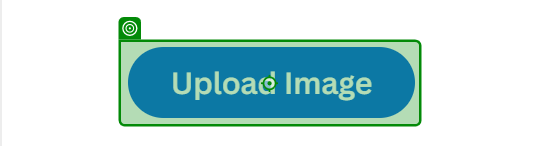
Task: used to remove the background of any Photo
Workflow: Main

Step 1: click on 'Upload Image'

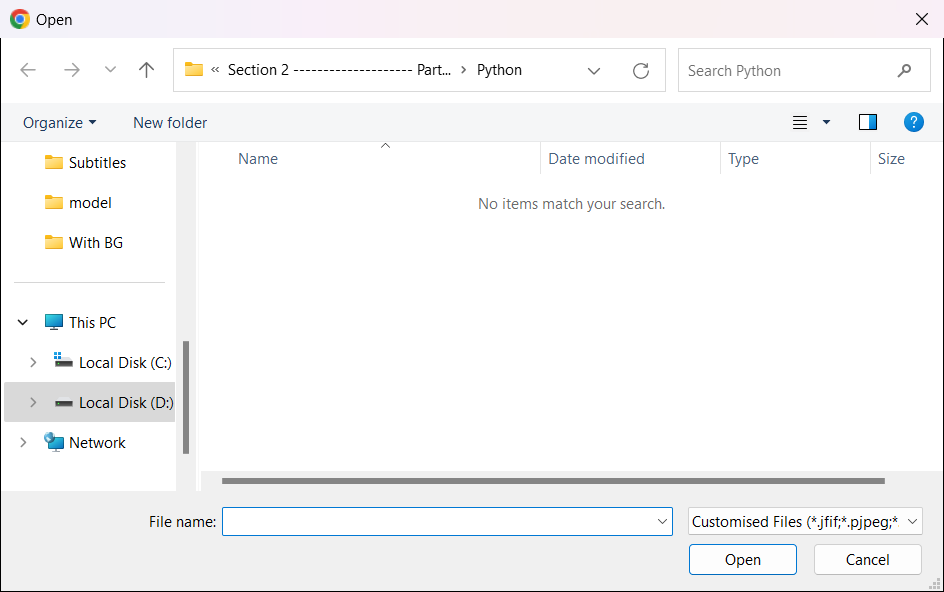
Step 2: Attach to save on the dialog in window 'Open' (chrome.exe)

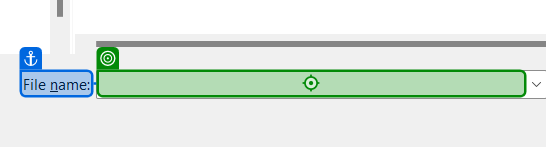
Step 3: type [File.ToString] into 'File name'

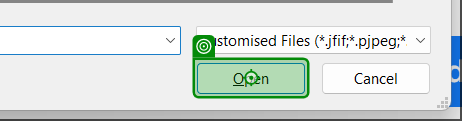
Step 4: click on 'unchecked'

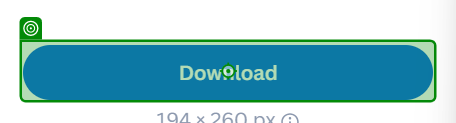
Step 5: click on 'Download'

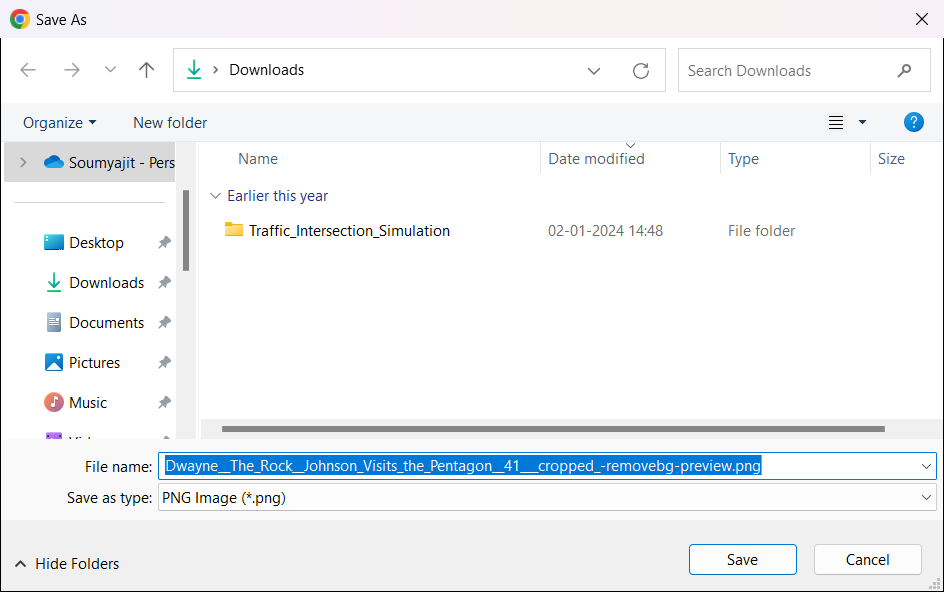
Step 6: Use Application: Save As on the dialog in window 'Save As' (chrome.exe)

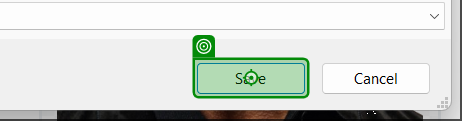
Step 7: click on 'unchecked'

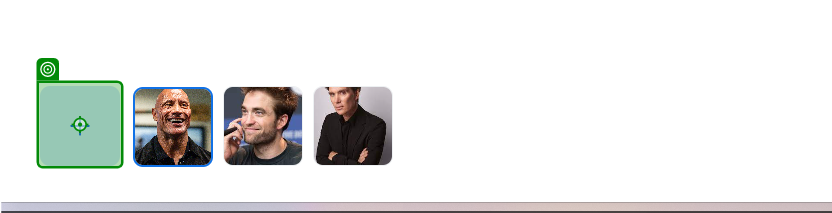
Step 8: click

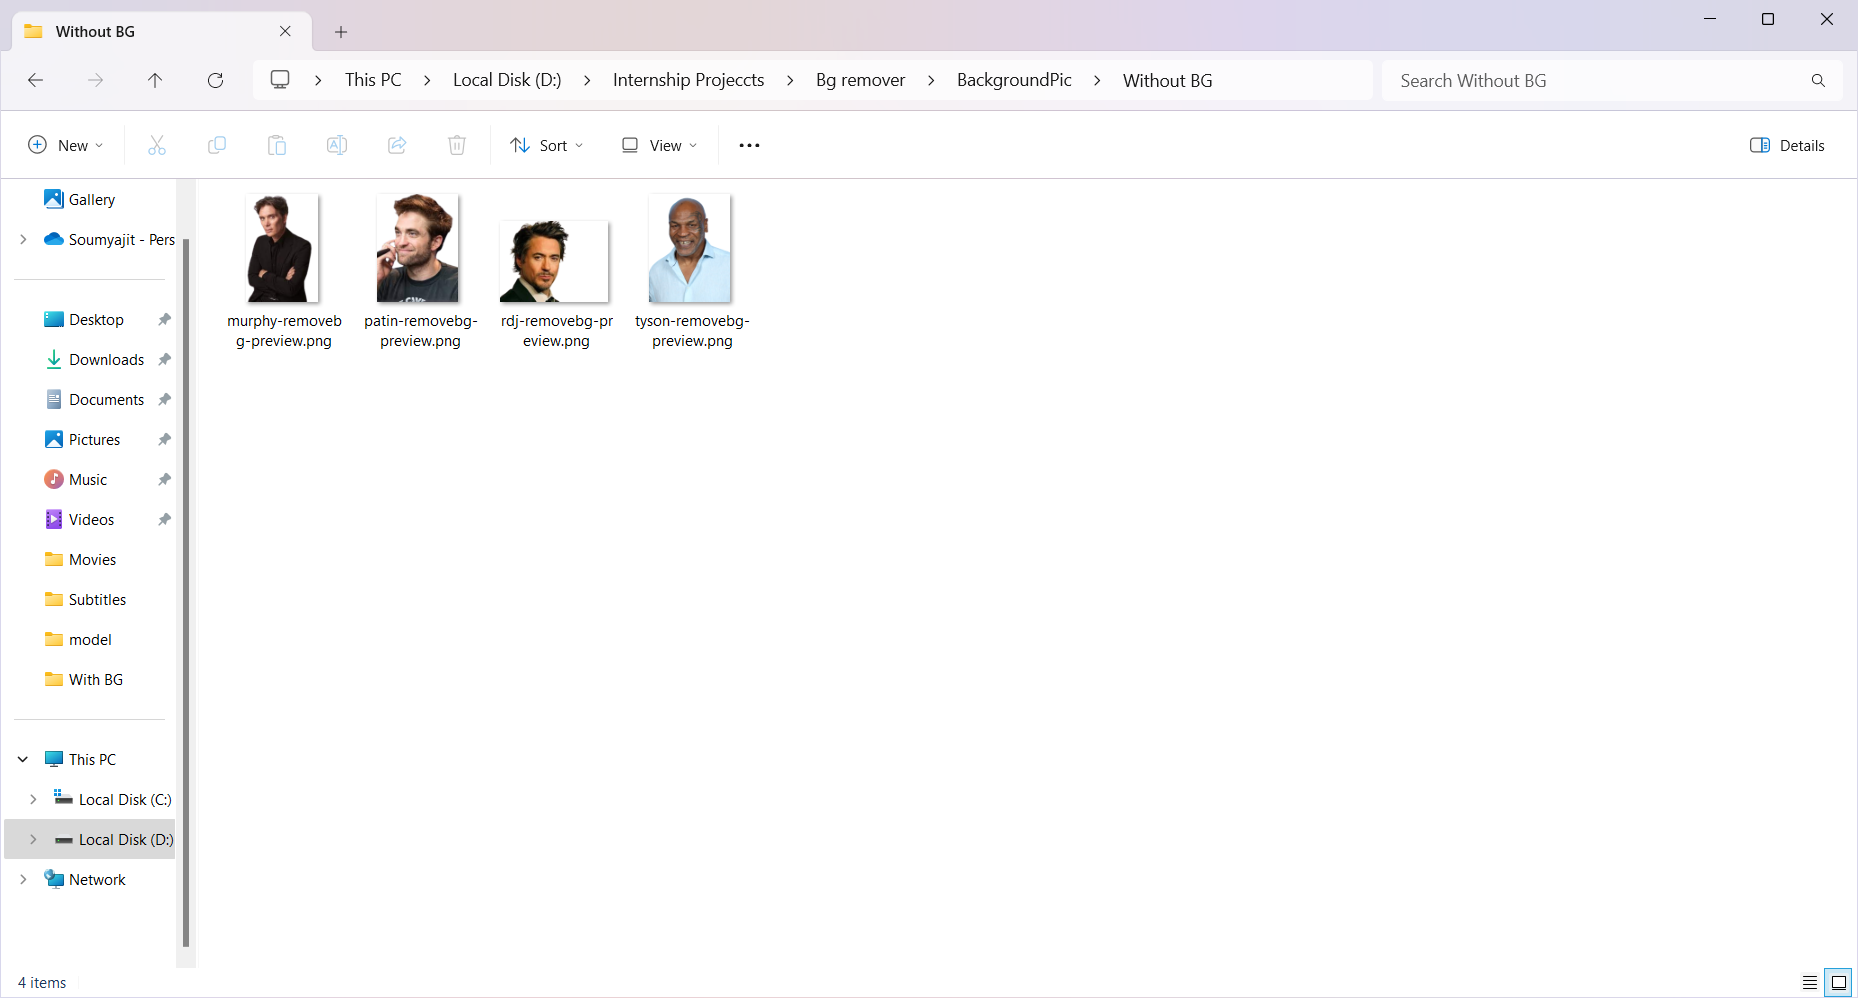
Step 9: Use Application: Without BG on the element in window 'Without BG' (explorer.exe)